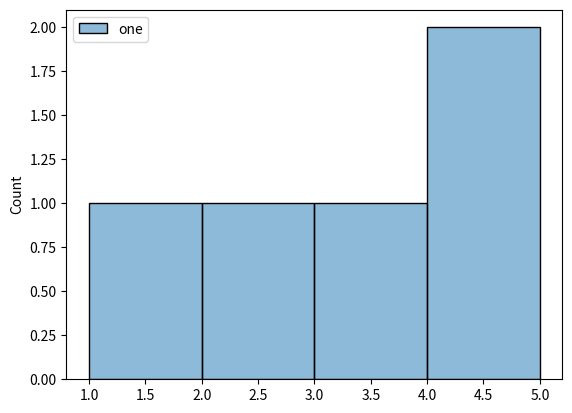

This figure's Python source:
def plot():
    try:
        import matplotlib.pyplot as plt
        import seaborn as sns
        import pandas as pd
        import numpy as np
    except ModuleNotFoundError:
        return

    df = pd.DataFrame(np.array([1, 2, 3, 4, 5]), columns=['one'])

    sns.histplot(df)

    plt.show()


plot()
